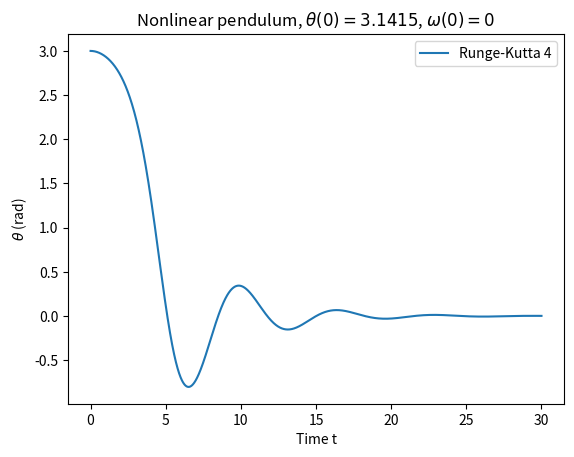
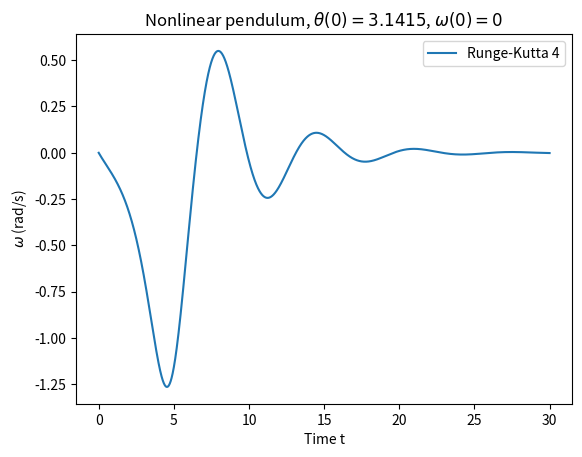

These charts were generated, in order, by the following Python code:
"""
Exercise 4: Damped, driven pendulum with trapezoid and RK4 methods. Compare the two methods.
"""
 
import numpy as np
import matplotlib.pyplot as plt
 
k = 0.5
A = 0.0
phi = 0.66667
 
 
def f(theta, omega, t):
    """Eq 8c with g/L = 1 (nonlinear pendulum)."""
    return -np.sin(theta) - k * omega + A * np.cos(phi * t)
 
def rk4_step(theta, omega, t, dt):
    k1a = dt * omega
    k1b = dt * f(theta, omega, t)
 
    k2a = dt * (omega + k1b / 2)
    k2b = dt * f(theta + k1a / 2, omega + k1b / 2, t + dt / 2)
 
    k3a = dt * (omega + k2b / 2)
    k3b = dt * f(theta + k2a / 2, omega + k2b / 2, t + dt / 2)
 
    k4a = dt * (omega + k3b)
    k4b = dt * f(theta + k3a, omega + k3b, t + dt)
 
    theta = theta + (k1a + 2 * k2a + 2 * k3a + k4a) / 6
    omega = omega + (k1b + 2 * k2b + 2 * k3b + k4b) / 6
    return theta, omega
 
 
# Initial values (same for both methods)
theta0 = 3
omega0 = 0
dt = 0.01
nsteps_total = 3000
 
theta_trap, omega_trap = theta0, omega0
theta_rk, omega_rk = theta0, omega0
t = 0.0
 
t_list = [t]
theta_rk_list = [theta_rk]
omega_rk_list = [omega_rk]
 
for i in range(nsteps_total):
    theta_rk, omega_rk = rk4_step(theta_rk, omega_rk, t, dt)
    t = t + dt
 
    t_list.append(t)
    theta_rk_list.append(theta_rk)
    omega_rk_list.append(omega_rk)

 
plt.plot(t_list, theta_rk_list, label="Runge-Kutta 4")
plt.xlabel("Time t")
plt.ylabel(r"$\theta$ (rad)")
plt.title(r"Nonlinear pendulum, $\theta(0)=3.1415$, $\omega(0)=0$")
plt.legend()
plt.show()

plt.plot(t_list, omega_rk_list, label="Runge-Kutta 4")
plt.xlabel("Time t")
plt.ylabel(r"$\omega$ (rad/s)")
plt.title(r"Nonlinear pendulum, $\theta(0)=3.1415$, $\omega(0)=0$")
plt.legend()
plt.show()
